Photos from the image-classification dataset "data" in the GitHub repository rokhayacoumbadiouf-bit/Atelier_Preparation_Donnees_Images. Its 6 classes are: cardboard, glass, metal, paper, plastic, trash.

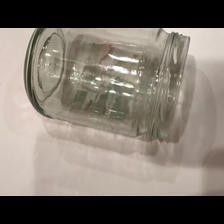
Label: glass

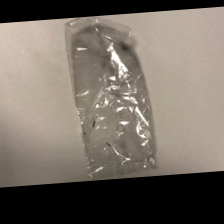
Label: trash

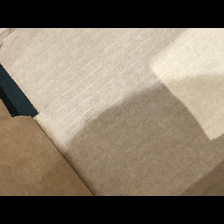
Label: cardboard

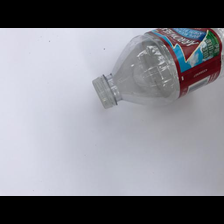
Label: plastic

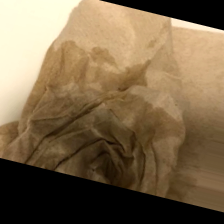
Label: trash

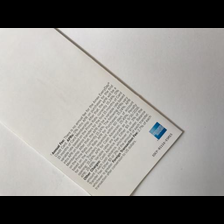
Label: paper
